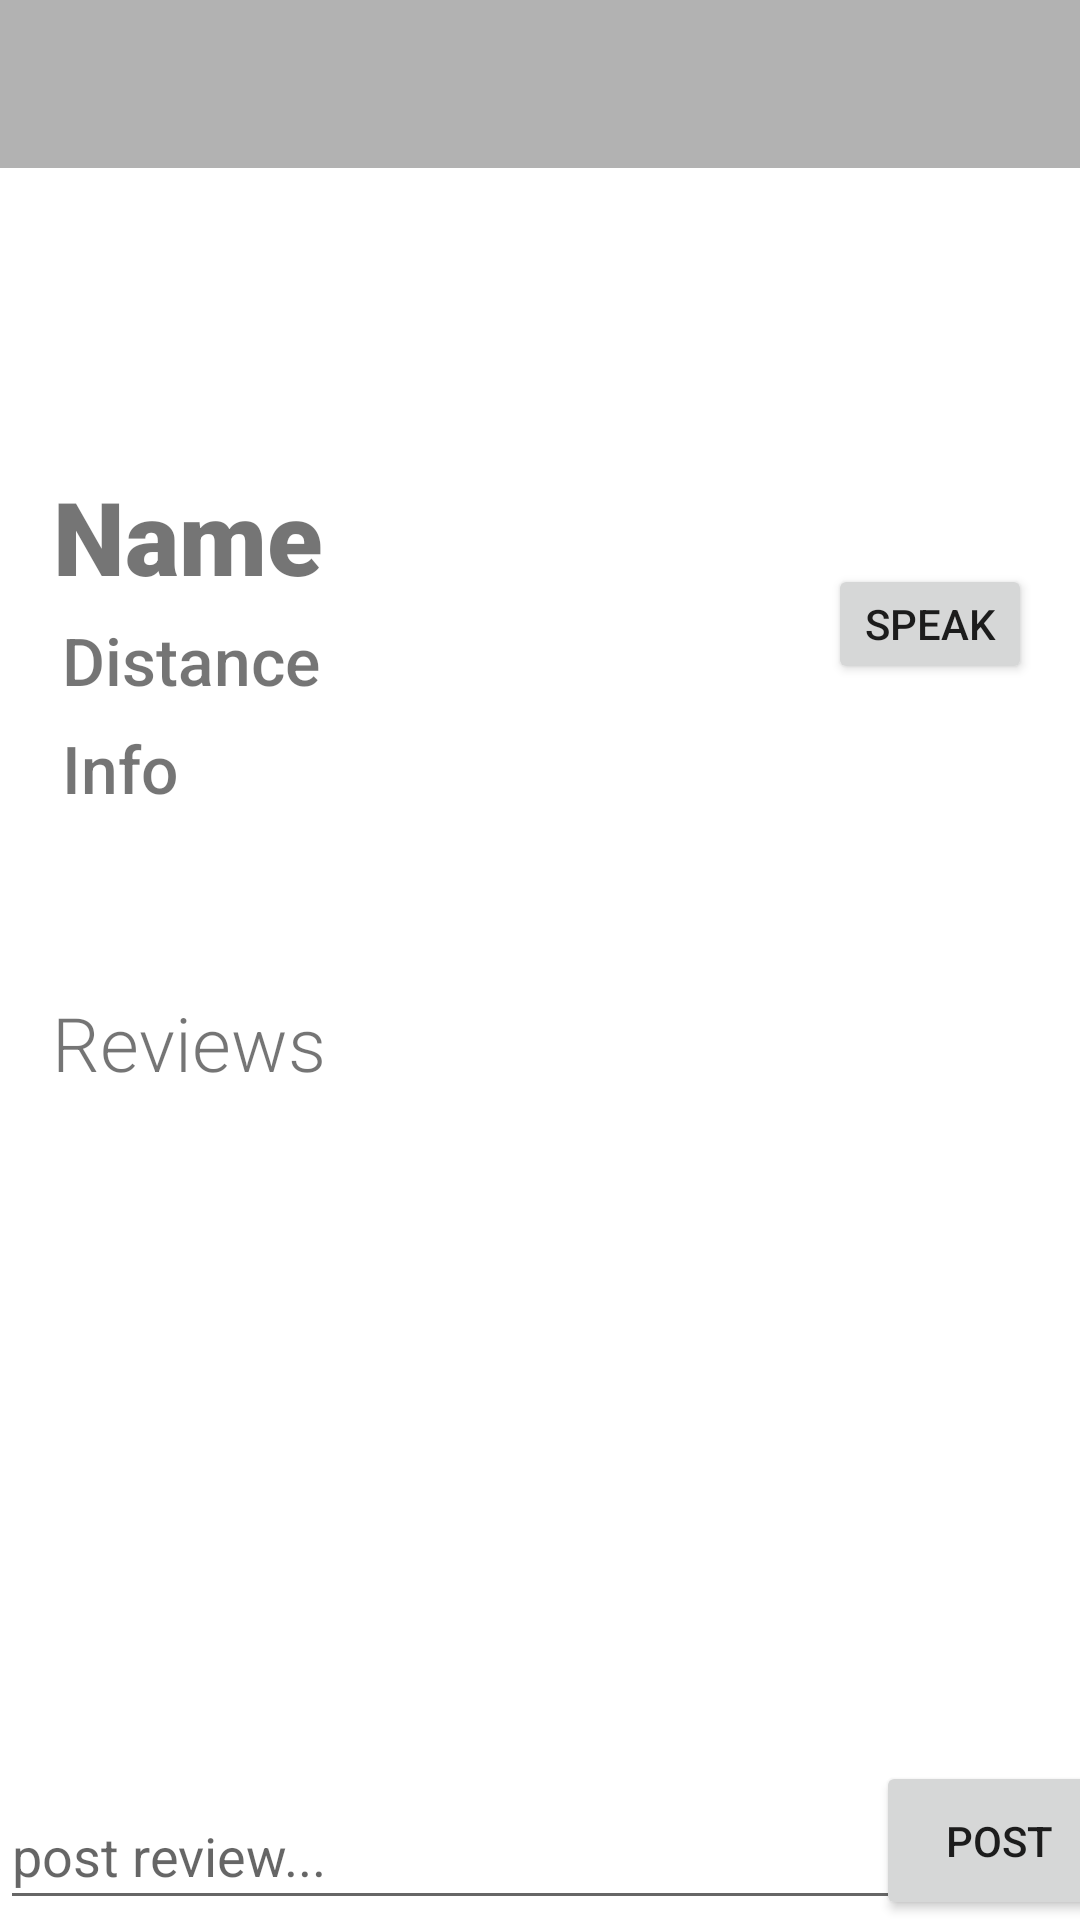

The Android layout XML behind this screen, and the referenced resources:
<!-- AndroidManifest.xml: application theme Theme.Atkex -->
<!-- res/layout/activity_point_of_interest.xml -->
<?xml version="1.0" encoding="utf-8"?>
<androidx.constraintlayout.widget.ConstraintLayout xmlns:android="http://schemas.android.com/apk/res/android"
    xmlns:app="http://schemas.android.com/apk/res-auto"
    xmlns:tools="http://schemas.android.com/tools"
    android:layout_width="match_parent"
    android:layout_height="match_parent"
    tools:context=".PointOfInterestActivity">

    <com.google.android.material.appbar.MaterialToolbar
        android:id="@+id/main_toolbar"
        android:layout_width="match_parent"
        android:layout_height="56dp"
        android:background="@color/grey_200"
        app:layout_constraintEnd_toEndOf="parent"
        app:layout_constraintStart_toStartOf="parent"
        app:layout_constraintTop_toTopOf="parent"
        app:titleTextColor="@android:color/black"></com.google.android.material.appbar.MaterialToolbar>


    <ImageView
        android:id="@+id/imageView"
        android:layout_width="326dp"
        android:layout_height="179dp"
        android:layout_marginBottom="500dp"
        app:layout_constraintBottom_toBottomOf="parent"
        app:layout_constraintEnd_toEndOf="parent"
        app:layout_constraintStart_toStartOf="parent"
        app:layout_constraintTop_toTopOf="parent"
        app:layout_constraintVertical_bias="1.0"
        tools:srcCompat="@tools:sample/avatars" />
    <TextView
        android:id="@+id/text_view_name"
        android:layout_width="wrap_content"
        android:layout_height="wrap_content"
        android:layout_marginTop="16dp"
        android:fontFamily="sans-serif-black"
        android:text="Name"
        android:textSize="34sp"
        app:layout_constraintEnd_toEndOf="parent"
        app:layout_constraintHorizontal_bias="0.065"
        app:layout_constraintStart_toStartOf="parent"
        app:layout_constraintTop_toBottomOf="@+id/imageView" />
    <TextView
        android:id="@+id/text_view_distance"
        android:layout_width="wrap_content"
        android:layout_height="wrap_content"
        android:layout_marginTop="4dp"
        android:fontFamily="sans-serif-medium"
        android:text="Distance"
        android:textSize="22sp"
        app:layout_constraintEnd_toEndOf="parent"
        app:layout_constraintHorizontal_bias="0.076"
        app:layout_constraintStart_toStartOf="parent"
        app:layout_constraintTop_toBottomOf="@+id/text_view_name" />

    <TextView
        android:id="@+id/text_view_info"
        android:layout_width="wrap_content"
        android:layout_height="wrap_content"
        android:layout_marginTop="40dp"
        android:fontFamily="sans-serif-medium"
        android:text="Info"
        android:textSize="22sp"
        app:layout_constraintEnd_toEndOf="parent"
        app:layout_constraintHorizontal_bias="0.064"
        app:layout_constraintStart_toStartOf="parent"
        app:layout_constraintTop_toBottomOf="@+id/text_view_name" />

    <TextView
        android:id="@+id/text_view_reviews"
        android:layout_width="wrap_content"
        android:layout_height="wrap_content"
        android:layout_marginTop="96dp"
        android:fontFamily="sans-serif-light"
        android:text="Reviews"
        android:textSize="25sp"
        app:layout_constraintEnd_toEndOf="parent"
        app:layout_constraintHorizontal_bias="0.065"
        app:layout_constraintStart_toStartOf="parent"
        app:layout_constraintTop_toBottomOf="@+id/text_view_distance" />

    <com.google.android.material.textfield.TextInputEditText
        android:id="@+id/input_review"
        android:layout_width="306dp"
        android:layout_height="46dp"
        android:hint="post review..."
        app:layout_constraintBottom_toBottomOf="parent"
        app:layout_constraintStart_toStartOf="parent" />

    <Button
        android:id="@+id/btn_post"
        android:layout_width="82dp"
        android:layout_height="53dp"
        android:layout_weight="1"
        android:text="Post"
        app:layout_constraintBottom_toBottomOf="parent"
        app:layout_constraintEnd_toEndOf="parent"
        app:layout_constraintStart_toEndOf="@+id/input_review" />

    <androidx.recyclerview.widget.RecyclerView
        android:id="@+id/recyclerViewReview"
        android:layout_width="339dp"
        android:layout_height="193dp"
        android:layout_marginTop="12dp"
        app:layout_constraintEnd_toEndOf="parent"
        app:layout_constraintHorizontal_bias="0.333"
        app:layout_constraintStart_toStartOf="parent"
        app:layout_constraintTop_toBottomOf="@+id/text_view_reviews" />

    <Button
        android:id="@+id/btnSpeak"
        android:layout_width="68dp"
        android:layout_height="40dp"
        android:layout_marginTop="48dp"
        android:layout_marginEnd="16dp"
        android:text="Speak"
        app:layout_constraintEnd_toEndOf="parent"
        app:layout_constraintTop_toBottomOf="@+id/imageView" />

</androidx.constraintlayout.widget.ConstraintLayout>
<!-- resources referenced by this layout -->
<resources>
  <color name="grey_200">#B2B2B2</color>
  <style name="Theme.Atkex" parent="Theme.MaterialComponents.DayNight.DarkActionBar">
  
          
          <item name="colorPrimary">@color/grey_100</item>
          <item name="colorPrimaryVariant">@color/grey_200</item>
          <item name="colorOnPrimary">@color/white</item>
          
          <item name="colorSecondary">@color/teal_200</item>
          <item name="colorSecondaryVariant">@color/teal_700</item>
          <item name="colorOnSecondary">@color/black</item>
          
          <item name="android:statusBarColor" tools:targetApi="l">@color/black</item>
          
      </style>
  <color name="grey_100">#767676</color>
  <color name="white">#FFFFFFFF</color>
  <color name="teal_200">#FF03DAC5</color>
  <color name="teal_700">#FF018786</color>
  <color name="black">#FF000000</color>
</resources>
